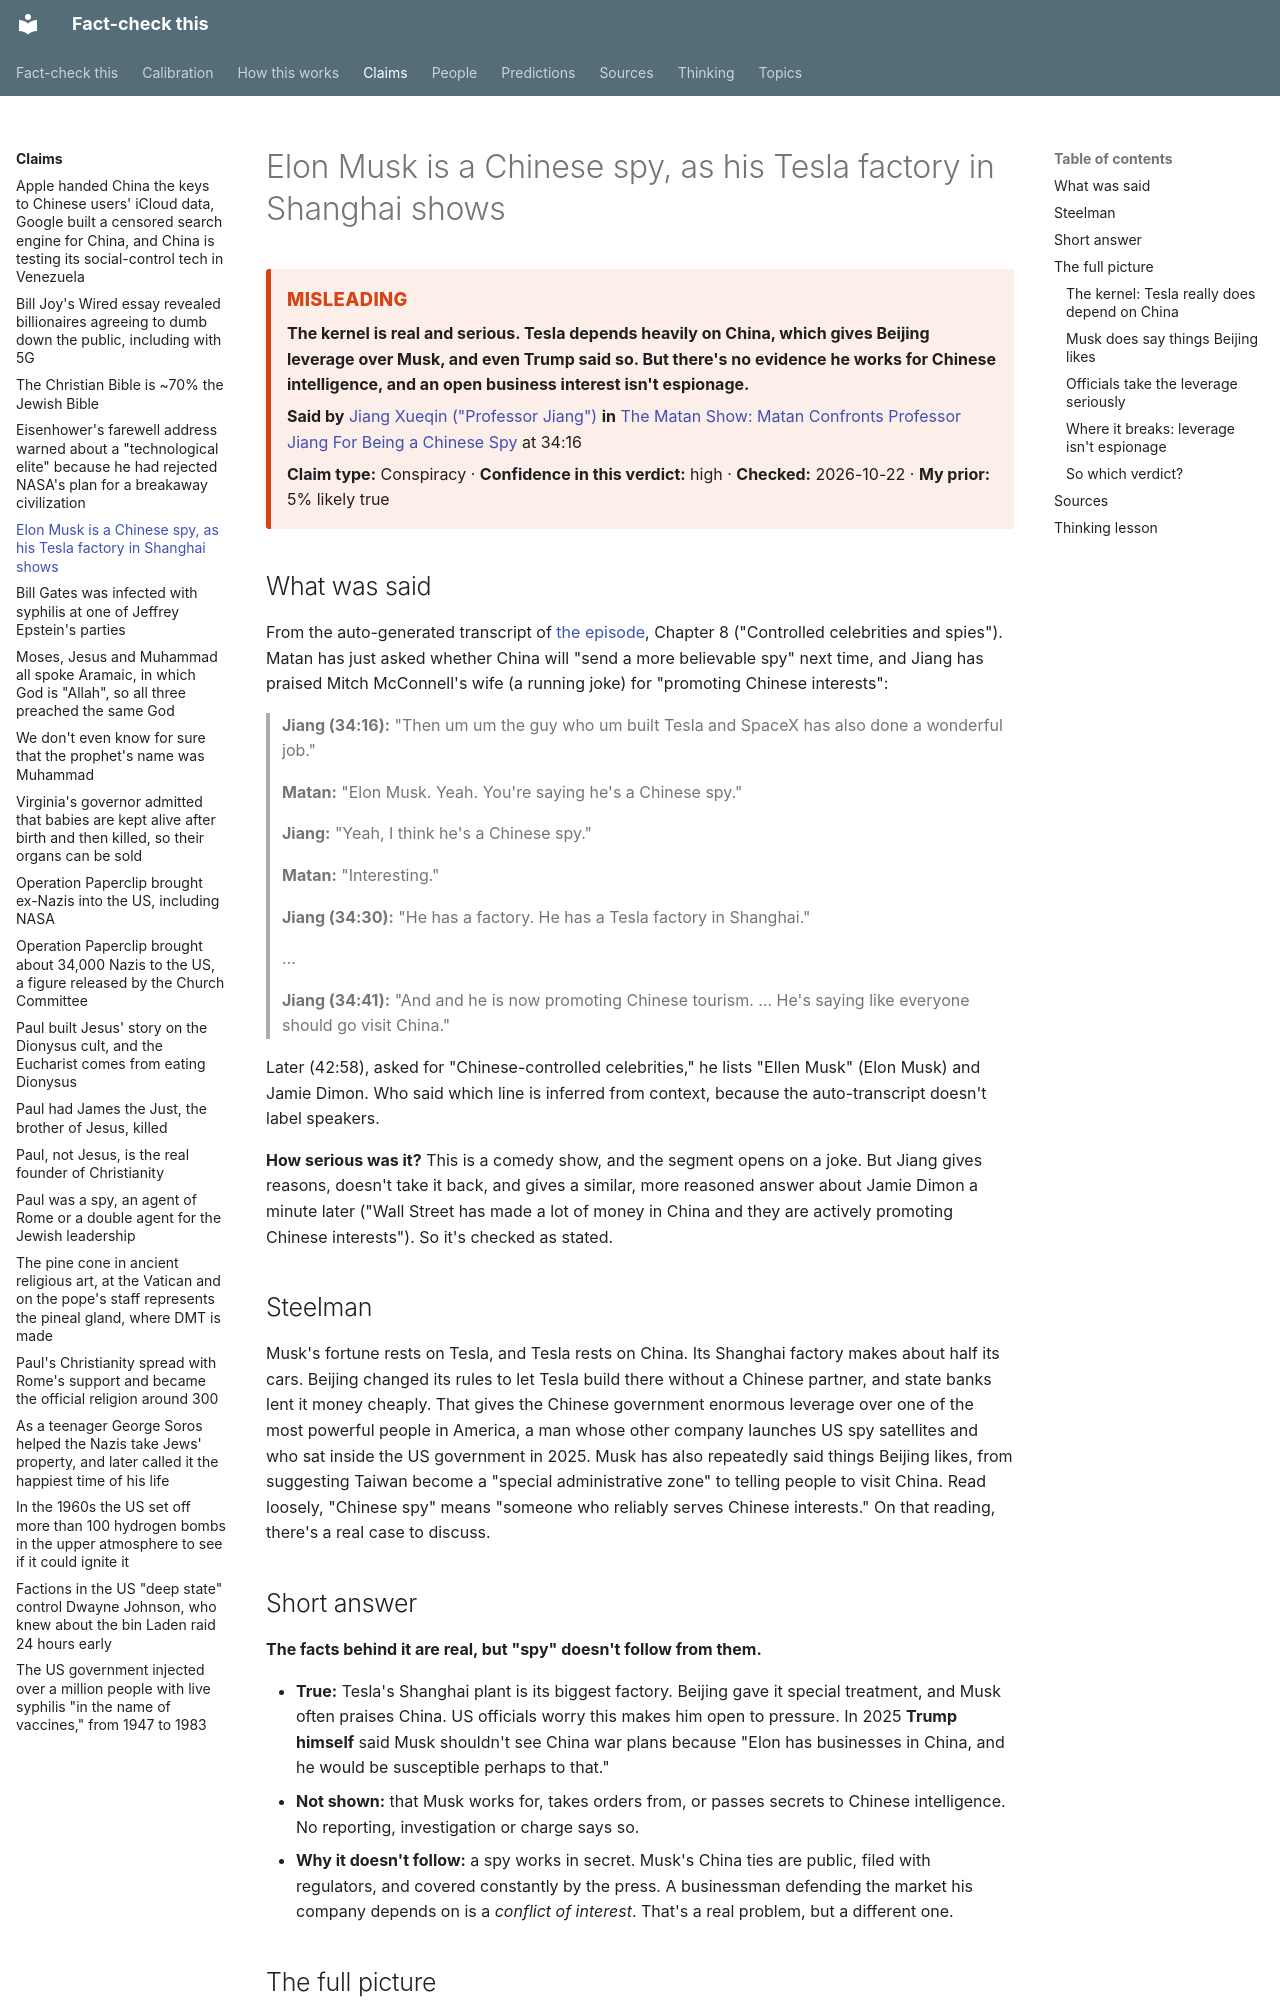

repository: makualiyev/fact-check-this · page: claims/elon-musk-chinese-spy/index.html · generator: mkdocs

---
type: claim
title: Elon Musk is a Chinese spy, as his Tesla factory in Shanghai shows
summary: The kernel is real and serious. Tesla depends heavily on China, which gives Beijing leverage over Musk, and even Trump said so. But there's no evidence he works for Chinese intelligence, and an open business interest isn't espionage.
speaker: jiang-xueqin
source: matan-show-professor-jiang
timestamp: "34:16"
claim_type: conspiracy
verdict: misleading
confidence: high
prior: 5
topics: []
thinking: [motive-isnt-evidence, kernel-of-truth]
date_checked: 2026-10-22 07:07
---

# Elon Musk is a Chinese spy, as his Tesla factory in Shanghai shows

<!-- auto:card -->
<div class="verdict-card verdict-card--misleading" markdown>
<span class="verdict-card__label">Misleading</span>

**The kernel is real and serious. Tesla depends heavily on China, which gives Beijing leverage over Musk, and even Trump said so. But there's no evidence he works for Chinese intelligence, and an open business interest isn't espionage.**

**Said by** [Jiang Xueqin ("Professor Jiang")](../people/jiang-xueqin.md) **in** [The Matan Show: Matan Confronts Professor Jiang For Being a Chinese Spy](../sources/matan-show-professor-jiang.md) at 34:16

**Claim type:** Conspiracy · **Confidence in this verdict:** high · **Checked:** 2026-10-22 · **My prior:** 5% likely true
</div>
<!-- /auto:card -->

## What was said

From the auto-generated transcript of
[the episode](../sources/matan-show-professor-jiang.md), Chapter 8
("Controlled celebrities and spies"). Matan has just asked whether China
will "send a more believable spy" next time, and Jiang has praised Mitch
McConnell's wife (a running joke) for "promoting Chinese interests":

> **Jiang (34:16):** "Then um um the guy who um built Tesla and SpaceX has
> also done a wonderful job."
>
> **Matan:** "Elon Musk. Yeah. You're saying he's a Chinese spy."
>
> **Jiang:** "Yeah, I think he's a Chinese spy."
>
> **Matan:** "Interesting."
>
> **Jiang (34:30):** "He has a factory. He has a Tesla factory in Shanghai."
>
> …
>
> **Jiang (34:41):** "And and he is now promoting Chinese tourism. … He's
> saying like everyone should go visit China."

Later (42:58), asked for "Chinese-controlled celebrities," he lists "Ellen
Musk" (Elon Musk) and Jamie Dimon. Who said which line is inferred from
context, because the auto-transcript doesn't label speakers.

**How serious was it?** This is a comedy show, and the segment opens on a
joke. But Jiang gives reasons, doesn't take it back, and gives a similar,
more reasoned answer about Jamie Dimon a minute later ("Wall Street has
made a lot of money in China and they are actively promoting Chinese
interests"). So it's checked as stated.

## Steelman

Musk's fortune rests on Tesla, and Tesla rests on China. Its Shanghai
factory makes about half its cars. Beijing changed its rules to let Tesla
build there without a Chinese partner, and state banks lent it money
cheaply. That gives the Chinese government enormous leverage over one of
the most powerful people in America, a man whose other company launches US
spy satellites and who sat inside the US government in 2025. Musk has
also repeatedly said things Beijing likes, from suggesting Taiwan become a
"special administrative zone" to telling people to visit China. Read
loosely, "Chinese spy" means "someone who reliably serves Chinese
interests." On that reading, there's a real case to discuss.

## Short answer

**The facts behind it are real, but "spy" doesn't follow from them.**

- **True:** Tesla's Shanghai plant is its biggest factory. Beijing gave it special treatment, and Musk often praises China. US officials worry this makes him open to pressure. In 2025 **Trump himself** said Musk shouldn't see China war plans because "Elon has businesses in China, and he would be susceptible perhaps to that."
- **Not shown:** that Musk works for, takes orders from, or passes secrets to Chinese intelligence. No reporting, investigation or charge says so.
- **Why it doesn't follow:** a spy works in secret. Musk's China ties are public, filed with regulators, and covered constantly by the press. A businessman defending the market his company depends on is a *conflict of interest*. That's a real problem, but a different one.

## The full picture
